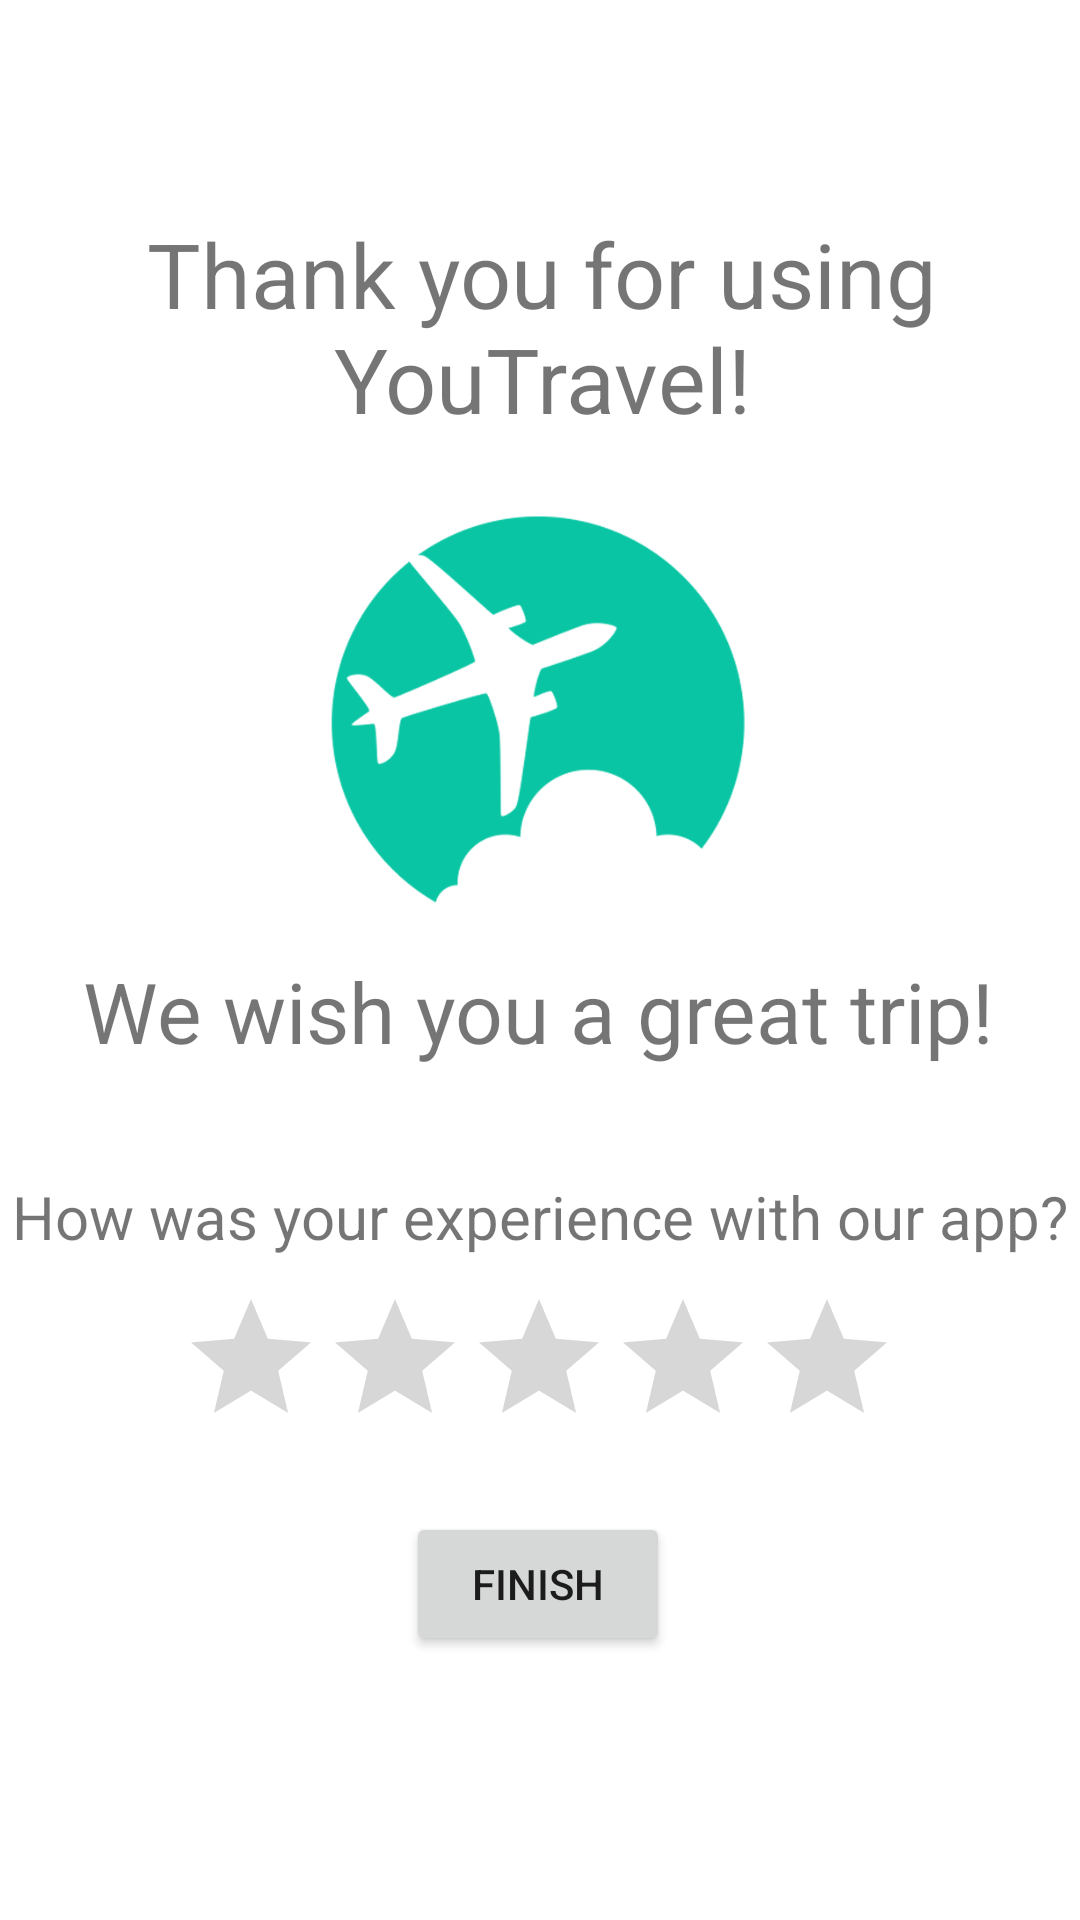

Reconstruct the res/layout file that produces this screen, plus the resources it refers to.
<!-- AndroidManifest.xml: application theme Theme.AndroidProject -->
<!-- res/layout/activity_page7.xml -->
<?xml version="1.0" encoding="utf-8"?>
<androidx.constraintlayout.widget.ConstraintLayout xmlns:android="http://schemas.android.com/apk/res/android"
    xmlns:app="http://schemas.android.com/apk/res-auto"
    xmlns:tools="http://schemas.android.com/tools"
    android:layout_width="match_parent"
    android:layout_height="match_parent">

    <TextView
        android:id="@+id/textView"
        android:layout_width="348dp"
        android:layout_height="94dp"
        android:text="@string/page7_thankYou"
        android:textSize="30sp"
        android:textAlignment="center"
        app:layout_constraintBottom_toBottomOf="parent"
        app:layout_constraintEnd_toEndOf="parent"
        app:layout_constraintHorizontal_bias="0.555"
        app:layout_constraintStart_toStartOf="parent"
        app:layout_constraintTop_toTopOf="parent"
        app:layout_constraintVertical_bias="0.13" />

    <TextView
        android:id="@+id/textView7"
        android:layout_width="wrap_content"
        android:layout_height="wrap_content"
        android:text="@string/page7_byeMessage"
        android:textSize="28sp"
        app:layout_constraintBottom_toBottomOf="parent"
        app:layout_constraintEnd_toEndOf="parent"
        app:layout_constraintHorizontal_bias="0.495"
        app:layout_constraintStart_toStartOf="parent"
        app:layout_constraintTop_toBottomOf="@+id/textView"
        app:layout_constraintVertical_bias="0.35" />

    <TextView
        android:id="@+id/textView3"
        android:layout_width="wrap_content"
        android:layout_height="wrap_content"
        android:text="How was your experience with our app?"
        android:textSize="20sp"
        app:layout_constraintBottom_toBottomOf="parent"
        app:layout_constraintEnd_toEndOf="parent"
        app:layout_constraintHorizontal_bias="0.504"
        app:layout_constraintStart_toStartOf="parent"
        app:layout_constraintTop_toBottomOf="@+id/textView"
        app:layout_constraintVertical_bias="0.507" />

    <ImageView
        android:id="@+id/imageView3"
        android:layout_width="150dp"
        android:layout_height="150dp"
        app:layout_constraintBottom_toTopOf="@+id/textView7"
        app:layout_constraintEnd_toEndOf="parent"
        app:layout_constraintHorizontal_bias="0.498"
        app:layout_constraintStart_toStartOf="parent"
        app:layout_constraintTop_toBottomOf="@+id/textView"
        app:layout_constraintVertical_bias="0.308"
        app:srcCompat="@drawable/logo" />

    <Button
        android:id="@+id/homePageButton"
        android:layout_width="wrap_content"
        android:layout_height="wrap_content"
        android:text="@string/page7_btn"
        app:layout_constraintBottom_toBottomOf="parent"
        app:layout_constraintEnd_toEndOf="parent"
        app:layout_constraintHorizontal_bias="0.498"
        app:layout_constraintStart_toStartOf="parent"
        app:layout_constraintTop_toBottomOf="@+id/textView7"
        app:layout_constraintVertical_bias="0.627" />

    <RatingBar
        android:id="@+id/ratingBar"
        android:layout_width="wrap_content"
        android:layout_height="wrap_content"
        app:layout_constraintBottom_toTopOf="@+id/homePageButton"
        app:layout_constraintEnd_toEndOf="parent"
        app:layout_constraintHorizontal_bias="0.497"
        app:layout_constraintStart_toStartOf="parent"
        app:layout_constraintTop_toBottomOf="@+id/textView3"
        app:layout_constraintVertical_bias="0.354" />
</androidx.constraintlayout.widget.ConstraintLayout>
<!-- resources referenced by this layout -->
<resources>
  <!-- drawable logo: png bitmap (drawable, 37267 bytes) -->
  <string name="page7_btn">Finish</string>
  <string name="page7_byeMessage">We wish you a great trip!</string>
  <string name="page7_thankYou">Thank you for using YouTravel!</string>
  <style name="Theme.AndroidProject" parent="Theme.MaterialComponents.DayNight.DarkActionBar">
          
          <item name="colorPrimary">#09c5a3</item>
          <item name="colorPrimaryVariant">#09c5a3</item>
          <item name="colorOnPrimary">@color/white</item>
          
          <item name="colorSecondary">#09c5a3</item>
          <item name="colorSecondaryVariant">#09c5a3</item>
          <item name="colorOnSecondary">@color/black</item>
          
          <item name="android:statusBarColor" tools:targetApi="l">?attr/colorPrimaryVariant</item>
          
      </style>
  <color name="white">#FFFFFFFF</color>
  <color name="black">#FF000000</color>
</resources>
